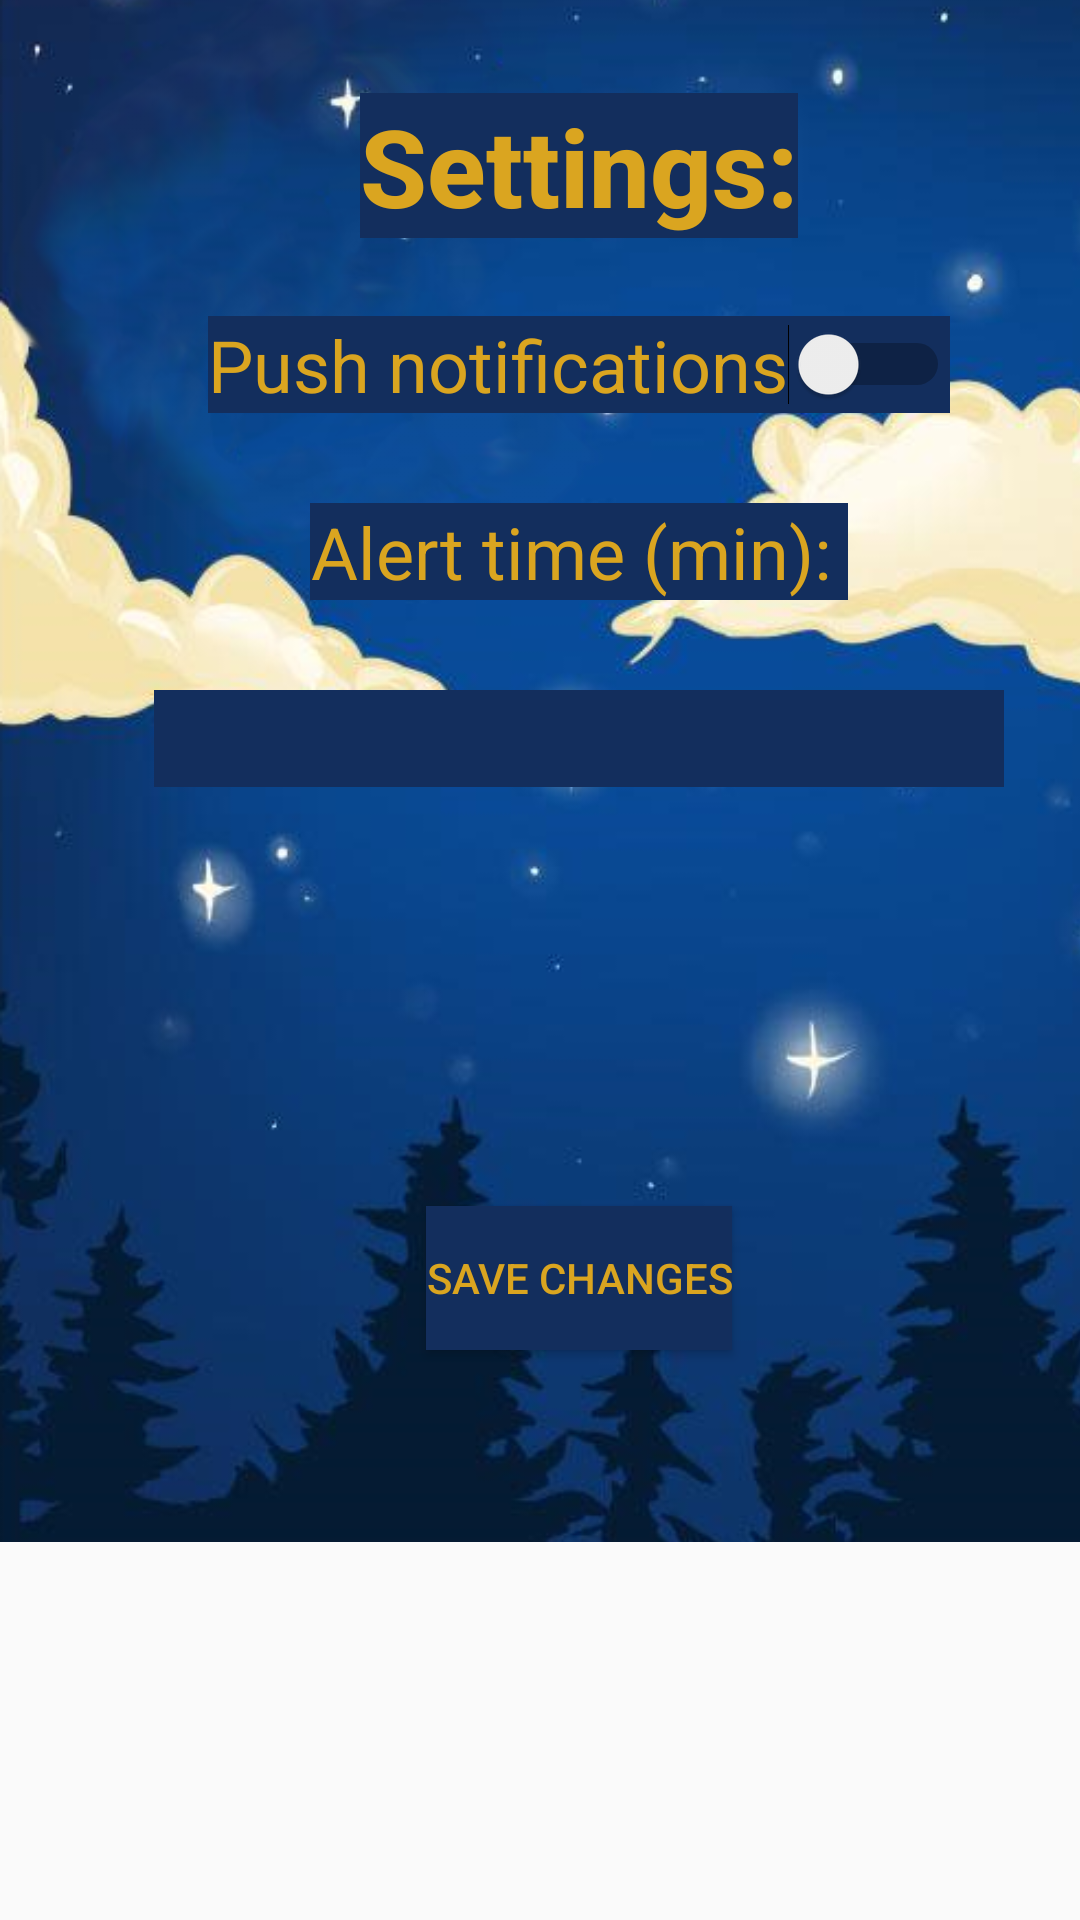

Android layout source for this screen:
<!-- AndroidManifest.xml: application theme AppTheme -->
<!-- res/layout/activity_settings.xml -->
<?xml version="1.0" encoding="utf-8"?>
<android.support.constraint.ConstraintLayout xmlns:android="http://schemas.android.com/apk/res/android"
    xmlns:app="http://schemas.android.com/apk/res-auto"
    xmlns:tools="http://schemas.android.com/tools"
    android:layout_width="match_parent"
    android:layout_height="match_parent"
    tools:context="com.example.dipper.SettingsActivity">

    <FrameLayout
        android:layout_width="386dp"
        android:layout_height="514dp"
        app:layout_constraintTop_toTopOf="parent"
        android:layout_marginTop="0dp"
        android:layout_marginLeft="0dp"
        app:layout_constraintLeft_toLeftOf="parent">

    <ImageView
        android:id="@+id/backgroundImage"
        android:layout_width="match_parent"
        android:layout_height="match_parent"
        android:scaleType="centerCrop"
        android:src="@drawable/backgroundimage_small" />

        <RelativeLayout
            android:layout_width="match_parent"
            android:layout_height="match_parent">

            <TextView
                android:id="@+id/settingsHeader"
                android:layout_width="wrap_content"
                android:layout_height="wrap_content"
                android:layout_marginTop="31dp"
                android:background="@color/darkBlue"
                android:text="Settings:"
                android:textAlignment="center"
                android:textAppearance="@style/TextAppearance.AppCompat.Widget.ActionMode.Title"
                android:textColor="@color/gold"
                android:textSize="36sp"
                android:textStyle="bold"
                android:typeface="normal"
                app:layout_constraintLeft_toLeftOf="parent"
                app:layout_constraintRight_toRightOf="parent"
                app:layout_constraintTop_toTopOf="parent"
                android:layout_alignParentTop="true"
                android:layout_centerHorizontal="true" />

            <Switch
                android:id="@+id/pushNotificationsSwitch"
                android:layout_width="wrap_content"
                android:layout_height="wrap_content"
                android:layout_marginTop="26dp"
                android:background="@color/darkBlue"
                android:text="Push notifications"
                android:textAlignment="center"
                android:textColor="@color/gold"
                android:textSize="24dp"
                android:layout_below="@+id/settingsHeader"
                android:layout_centerHorizontal="true" />

            <TextView
                android:id="@+id/alertTimeHeader"
                android:layout_width="wrap_content"
                android:layout_height="wrap_content"
                android:background="@color/darkBlue"
                android:text="Alert time (min): "
                android:textAlignment="center"
                android:textColor="@color/gold"
                android:textSize="24sp"
                android:layout_below="@+id/pushNotificationsSwitch"
                android:layout_marginTop="30dp"
                android:layout_centerHorizontal="true" />



            <EditText
                android:id="@+id/alertTimeVal"
                android:layout_width="wrap_content"
                android:layout_height="wrap_content"
                android:layout_marginTop="30dp"
                android:background="@color/darkBlue"
                android:ems="10"
                android:inputType="number"
                android:text=""
                android:textAlignment="center"
                android:textColor="@color/gold"
                android:textSize="24sp"
                android:layout_below="@+id/alertTimeHeader"
                android:layout_centerHorizontal="true"/>

            <TextView
                android:id="@+id/saveResults"
                android:layout_width="wrap_content"
                android:layout_height="wrap_content"
                android:background="@color/darkBlue"
                android:text=""
                android:textAlignment="center"
                android:textColor="@color/gold"
                android:textSize="24sp"
                android:visibility="invisible"
                android:layout_below="@+id/alertTimeVal"
                android:layout_marginTop="30dp"
                android:layout_centerHorizontal="true" />

            <Button
                android:id="@+id/saveButton"
                android:layout_width="wrap_content"
                android:layout_height="wrap_content"
                android:layout_alignParentBottom="true"
                android:layout_centerHorizontal="true"
                android:layout_marginBottom="64dp"
                android:background="@color/darkBlue"
                android:text="Save changes"
                android:onClick="saveSettings"
                android:textColor="@color/gold"
                app:layout_constraintBottom_toBottomOf="parent"
                app:layout_constraintLeft_toLeftOf="parent"
                app:layout_constraintRight_toRightOf="parent" />
            </RelativeLayout>
    </FrameLayout>
</android.support.constraint.ConstraintLayout>
<!-- resources referenced by this layout -->
<resources>
  <color name="darkBlue">#132E5D</color>
  <color name="gold">#DAA520</color>
  <!-- drawable backgroundimage_small: png bitmap (drawable, 387985 bytes) -->
  <style name="AppTheme" parent="Theme.AppCompat.Light.DarkActionBar">
          
          <item name="colorPrimary">@color/colorPrimary</item>
          <item name="colorPrimaryDark">@color/colorPrimaryDark</item>
          <item name="colorAccent">@color/colorAccent</item>
      </style>
  <color name="colorPrimary">#0795ba</color>
  <color name="colorPrimaryDark">#303F9F</color>
  <color name="colorAccent">#FF4081</color>
</resources>
